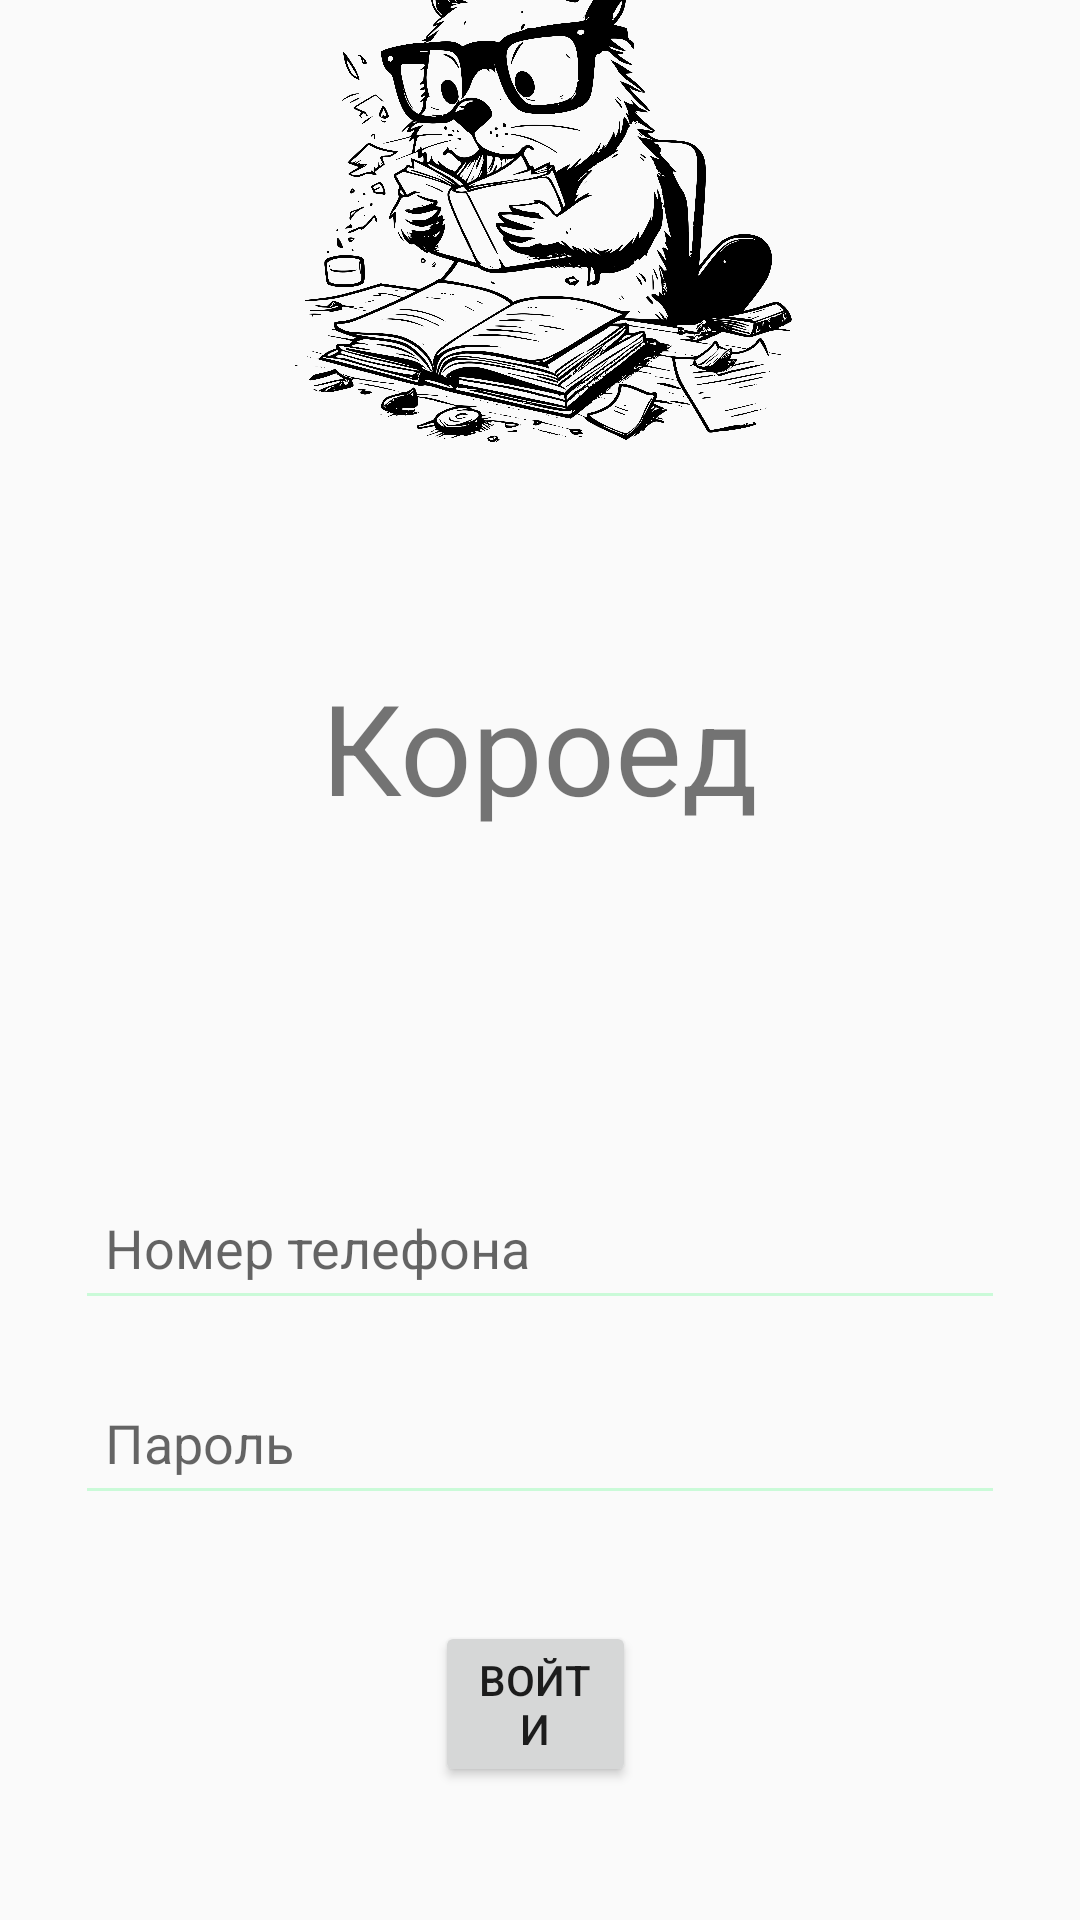

The Android layout XML behind this screen, and the referenced resources:
<!-- AndroidManifest.xml: application theme Theme.MyApplication -->
<!-- res/layout/activity_login.xml -->
<?xml version="1.0" encoding="utf-8"?>
<RelativeLayout xmlns:android="http://schemas.android.com/apk/res/android"
    xmlns:app="http://schemas.android.com/apk/res-auto"
    xmlns:tools="http://schemas.android.com/tools"
    android:layout_width="match_parent"
    android:layout_height="match_parent"
    tools:context=".LoginActivity">

    <EditText
        android:id="@+id/loginET"
        android:layout_width="488dp"
        android:layout_height="wrap_content"
        android:layout_alignParentBottom="true"
        android:layout_marginStart="40dp"
        android:layout_marginLeft="25dp"
        android:layout_marginTop="40dp"
        android:layout_marginEnd="40dp"
        android:layout_marginRight="25dp"
        android:layout_marginBottom="200dp"
        android:backgroundTint="@color/statusbarcolor"
        android:hint="@string/loginactloginbar"
        android:inputType="number"
        android:minHeight="48dp"
        android:padding="10dp"
        android:autofillHints="@string/loginactloginbar" />

    <EditText
        android:id="@+id/loginPassword"
        android:layout_width="488dp"
        android:layout_height="wrap_content"
        android:layout_alignParentBottom="true"
        android:layout_marginStart="40dp"
        android:layout_marginLeft="25dp"
        android:layout_marginTop="40dp"
        android:layout_marginEnd="40dp"
        android:layout_marginRight="25dp"
        android:layout_marginBottom="135dp"
        android:backgroundTint="@color/statusbarcolor"
        android:hint="@string/loginactpasswordbar"
        android:inputType="textPassword"
        android:minHeight="48dp"
        android:padding="10dp"
        android:autofillHints="@string/loginactpasswordbar" />


    <ImageView
        android:id="@+id/imageView2"
        android:layout_width="251dp"
        android:layout_height="497dp"
        android:layout_above="@+id/loginET"
        android:layout_alignStart="@+id/loginET"
        android:layout_alignTop="@+id/loginET"
        android:layout_alignEnd="@+id/loginET"
        android:layout_marginStart="57dp"
        android:layout_marginTop="-492dp"
        android:layout_marginEnd="53dp"
        android:layout_marginBottom="119dp"
        app:srcCompat="@drawable/koroedbober"
        android:contentDescription="@string/nazvanie" />

    <TextView
        android:id="@+id/textView"
        android:layout_width="wrap_content"
        android:layout_height="wrap_content"
        android:layout_above="@+id/imageView2"
        android:layout_centerHorizontal="true"
        android:layout_marginBottom="115dp"
        android:text="@string/nazvanie"
        android:textSize="42sp" />

    <Button
        android:id="@+id/loginbuttonls"
        android:layout_width="wrap_content"
        android:layout_height="wrap_content"
        android:layout_below="@+id/loginPassword"
        android:layout_alignStart="@+id/loginPassword"
        android:layout_alignEnd="@+id/loginPassword"
        android:layout_marginStart="120dp"
        android:layout_marginTop="-100dp"
        android:layout_marginEnd="123dp"
        android:text="@string/LoginButton" />

</RelativeLayout>
<!-- resources referenced by this layout -->
<resources>
  <color name="statusbarcolor">#cafad8</color>
  <!-- drawable koroedbober: png bitmap (drawable, 781659 bytes) -->
  <string name="LoginButton">Войти</string>
  <string name="loginactloginbar">Номер телефона</string>
  <string name="loginactpasswordbar">Пароль</string>
  <string name="nazvanie">Короед</string>
  <style name="Theme.MyApplication" parent="Base.Theme.MyApplication" />
  <style name="Base.Theme.MyApplication" parent="Theme.AppCompat.Light.NoActionBar">
          
          
          
      </style>
</resources>
